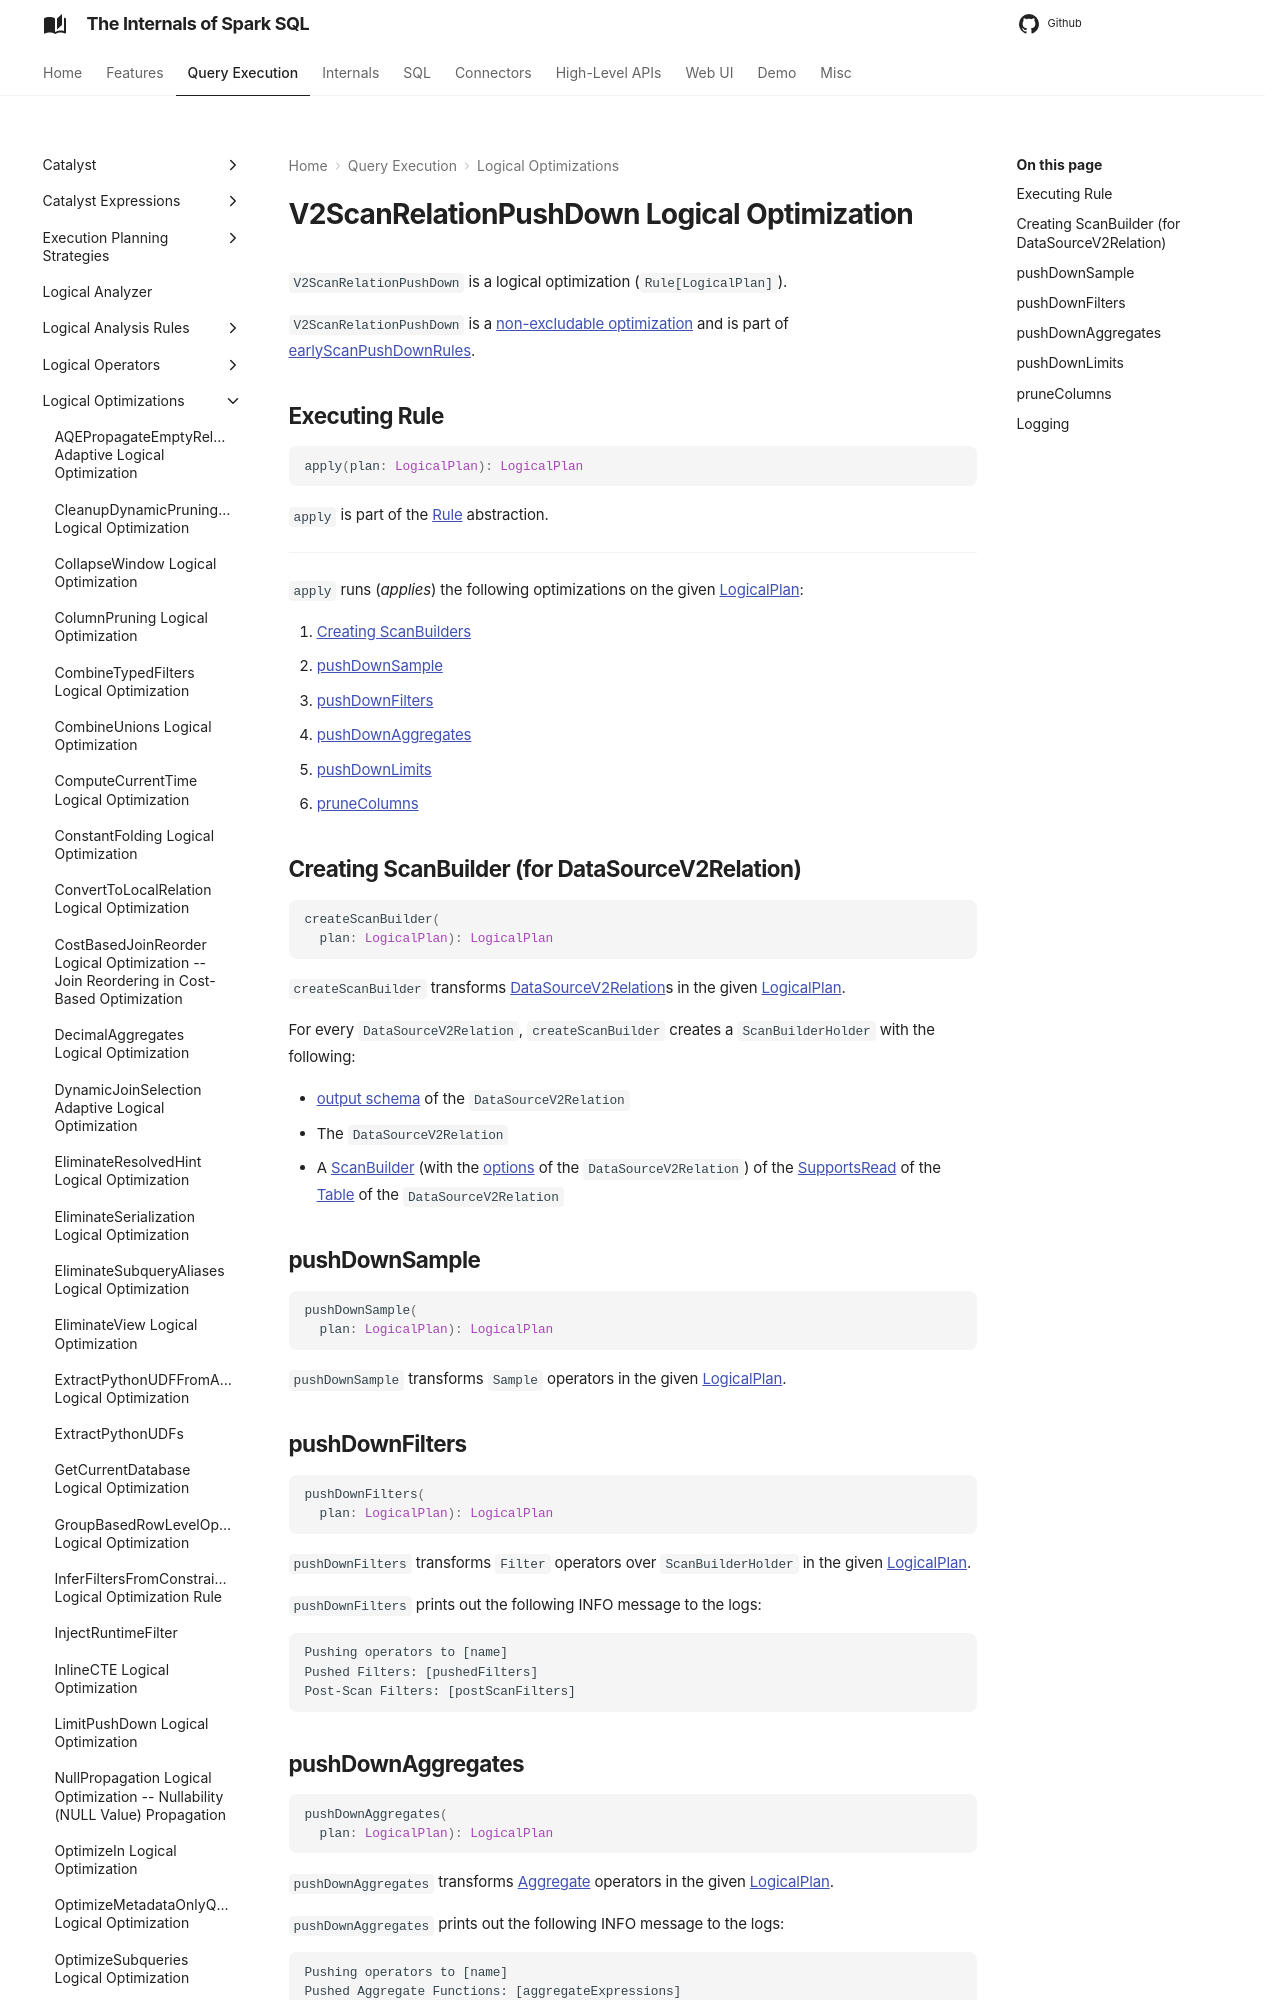

repository: japila-books/spark-sql-internals · page: logical-optimizations/V2ScanRelationPushDown/index.html · generator: mkdocs

# V2ScanRelationPushDown Logical Optimization

`V2ScanRelationPushDown` is a logical optimization (`Rule[LogicalPlan]`).

`V2ScanRelationPushDown` is a [non-excludable optimization](../SparkOptimizer.md#nonExcludableRules) and is part of [earlyScanPushDownRules](../SparkOptimizer.md#earlyScanPushDownRules).

## <span id="apply"> Executing Rule

```scala
apply(plan: LogicalPlan): LogicalPlan
```

`apply` is part of the [Rule](../catalyst/Rule.md#apply) abstraction.

---

`apply` runs (_applies_) the following optimizations on the given [LogicalPlan](../logical-operators/LogicalPlan.md):

1. [Creating ScanBuilders](#createScanBuilder)
1. [pushDownSample](#pushDownSample)
1. [pushDownFilters](#pushDownFilters)
1. [pushDownAggregates](#pushDownAggregates)
1. [pushDownLimits](#pushDownLimits)
1. [pruneColumns](#pruneColumns)

## <span id="createScanBuilder"> Creating ScanBuilder (for DataSourceV2Relation)

```scala
createScanBuilder(
  plan: LogicalPlan): LogicalPlan
```

`createScanBuilder` transforms [DataSourceV2Relation](../logical-operators/DataSourceV2Relation.md)s in the given [LogicalPlan](../logical-operators/LogicalPlan.md).

For every `DataSourceV2Relation`, `createScanBuilder` creates a `ScanBuilderHolder` with the following:

* [output schema](../logical-operators/DataSourceV2Relation.md#output) of the `DataSourceV2Relation`
* The `DataSourceV2Relation`
* A [ScanBuilder](../connector/SupportsRead.md#newScanBuilder) (with the [options](../logical-operators/DataSourceV2Relation.md#options) of the `DataSourceV2Relation`) of the [SupportsRead](../connector/DataSourceV2Implicits.md#asReadable) of the [Table](../logical-operators/DataSourceV2Relation.md#table) of the `DataSourceV2Relation`

## <span id="pushDownSample"> pushDownSample

```scala
pushDownSample(
  plan: LogicalPlan): LogicalPlan
```

`pushDownSample` transforms `Sample` operators in the given [LogicalPlan](../logical-operators/LogicalPlan.md).
